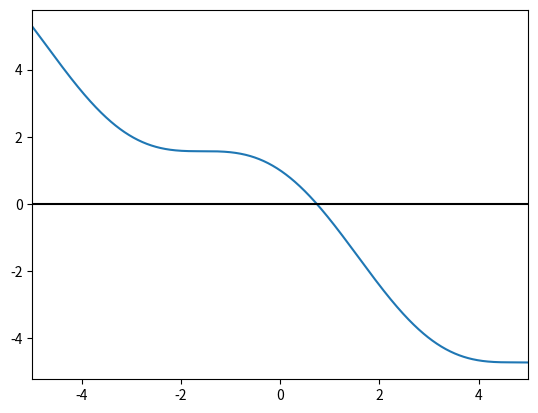

The matplotlib source for this figure:
import numpy as np
import scipy as sp
import scipy.optimize as opt
import matplotlib.pyplot as plt


f = lambda x: np.cos(x) - x

x = np.linspace(-5, 5, 1000)
y = f(x)
plt.plot(x, y)
plt.axhline(0, color='k')
plt.xlim(-5,5)
plt.show()
